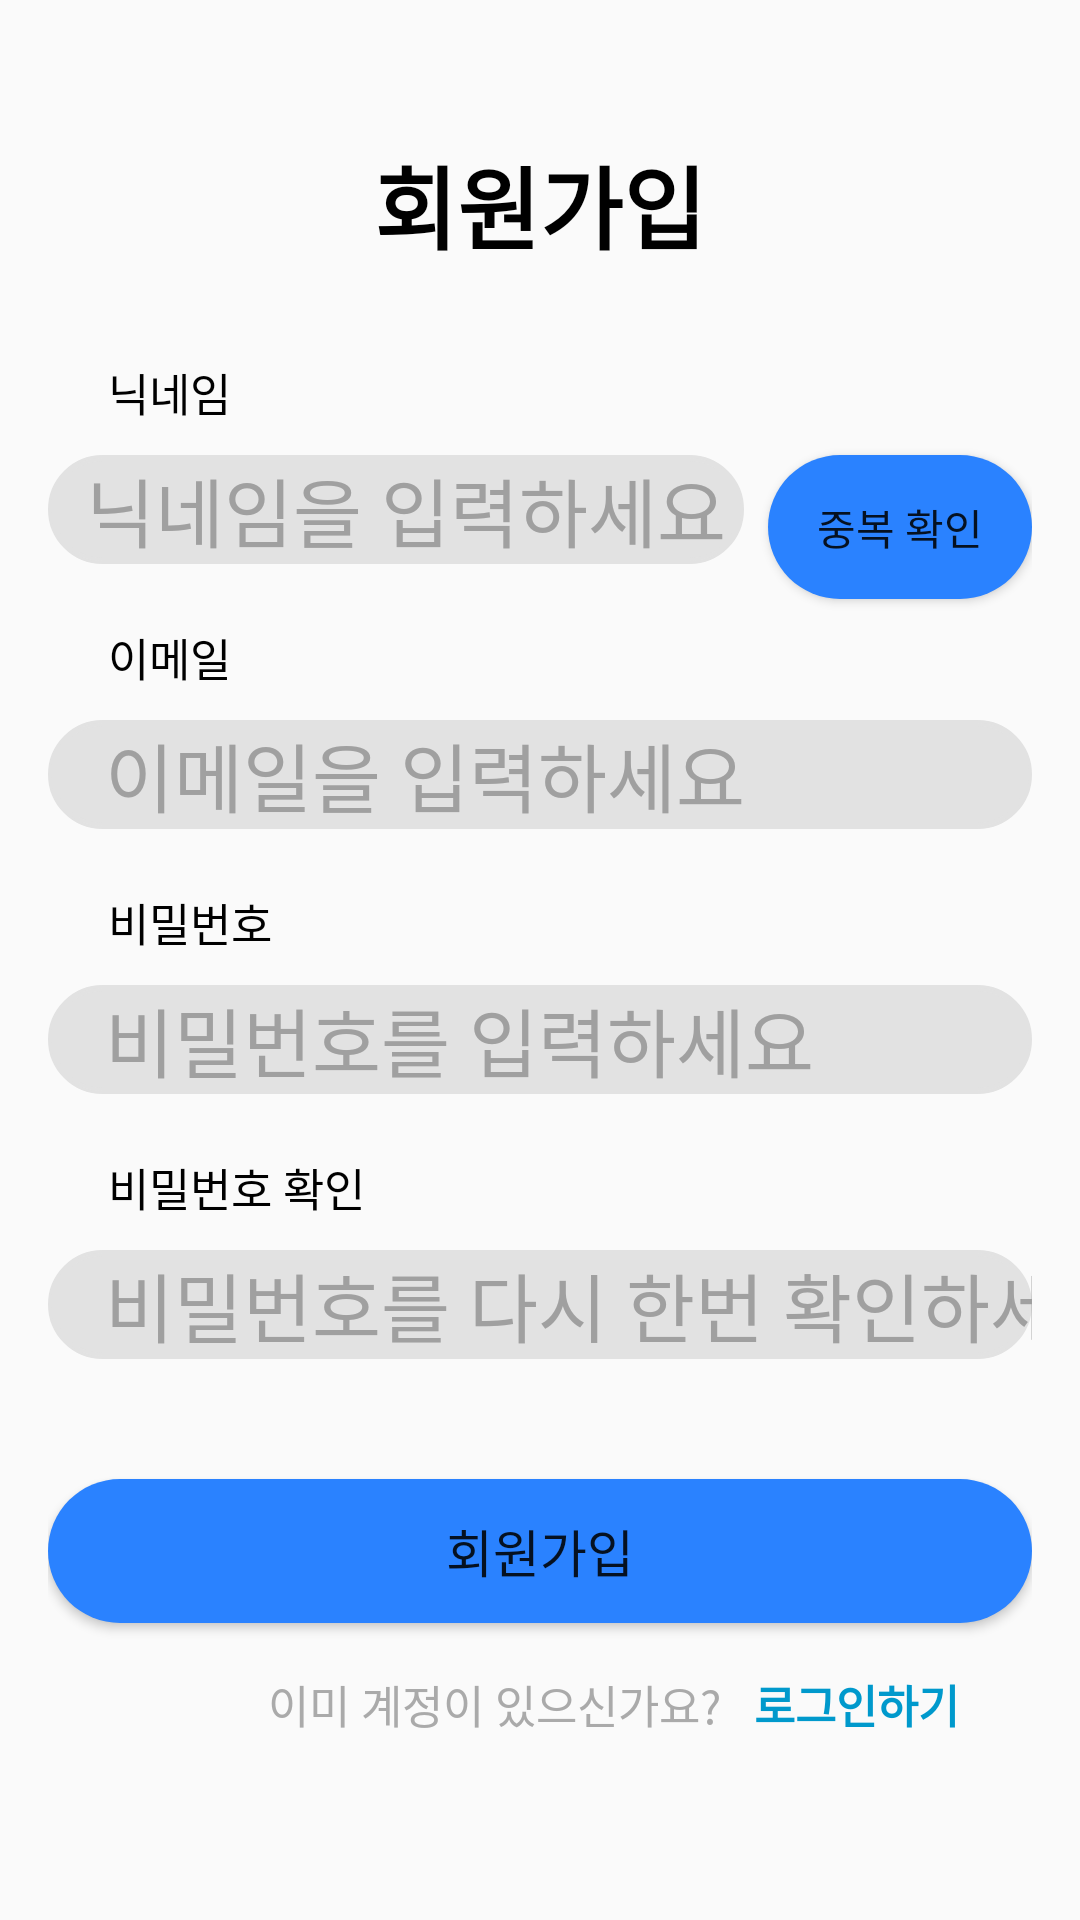

Produce the Android XML layout that renders to this screen, including the resource entries it uses.
<!-- AndroidManifest.xml: application theme Theme.ShareNote -->
<!-- res/layout/activity_sign_up.xml -->
<?xml version="1.0" encoding="utf-8"?>
<RelativeLayout xmlns:android="http://schemas.android.com/apk/res/android"
    xmlns:tools="http://schemas.android.com/tools"
    android:layout_width="match_parent"
    android:layout_height="match_parent"
    android:padding="16dp"
    tools:context=".SignUpActivity">

    <TextView
        android:id="@+id/signuptext"
        android:layout_width="match_parent"
        android:layout_height="wrap_content"
        android:gravity="center"
        android:text="회원가입"
        android:textSize="30dp"
        android:textColor="@color/black"
        android:textStyle="bold"
        android:layout_marginTop="30dp"/>

    <TextView
        android:id="@+id/usernametext"
        android:layout_width="match_parent"
        android:layout_height="wrap_content"
        android:text="닉네임"
        android:textSize="15dp"
        android:textColor="@color/black"
        android:layout_below="@+id/signuptext"
        android:layout_marginTop="30dp"
        android:layout_marginLeft="20dp"
        android:layout_marginBottom="10dp"/>

    <EditText
        android:id="@+id/usernameEditText"
        android:layout_width="match_parent"
        android:layout_height="wrap_content"
        android:textSize="25sp"
        android:hint="  닉네임을 입력하세요"
        android:textColorHint="@color/brightgray"
        android:background="@drawable/edittext"
        android:backgroundTint="@color/gray"
        android:inputType="text"
        android:layout_below="@+id/usernametext"
        android:layout_marginBottom="20dp"
        android:layout_toLeftOf="@+id/checkDuplicateButton" />

    <Button
        android:id="@+id/checkDuplicateButton"
        android:layout_width="wrap_content"
        android:layout_height="wrap_content"
        android:text="중복 확인"
        android:background="@drawable/button_background"
        android:layout_below="@+id/usernametext"
        android:layout_alignParentRight="true"
        android:layout_marginLeft="8dp" />


    <TextView
        android:id="@+id/emailtext"
        android:layout_width="match_parent"
        android:layout_height="wrap_content"
        android:text="이메일"
        android:textSize="15dp"
        android:textColor="@color/black"
        android:layout_below="@+id/usernameEditText"
        android:layout_marginLeft="20dp"
        android:layout_marginBottom="10dp"/>

    <EditText
        android:id="@+id/emailEditText"
        android:layout_width="match_parent"
        android:layout_height="wrap_content"
        android:textSize="25sp"
        android:hint="   이메일을 입력하세요"
        android:textColorHint="@color/brightgray"
        android:background="@drawable/edittext"
        android:backgroundTint="@color/gray"
        android:inputType="textEmailAddress"
        android:layout_below="@+id/emailtext"
        android:layout_marginBottom="20dp" />

    <TextView
        android:id="@+id/passwordtext"
        android:layout_width="match_parent"
        android:layout_height="wrap_content"
        android:text="비밀번호"
        android:textSize="15dp"
        android:textColor="@color/black"
        android:layout_below="@+id/emailEditText"
        android:layout_marginLeft="20dp"
        android:layout_marginBottom="10dp"/>

    <EditText
        android:id="@+id/passwordEditText"
        android:layout_width="match_parent"
        android:layout_height="wrap_content"
        android:textSize="25sp"
        android:hint="   비밀번호를 입력하세요"
        android:textColorHint="@color/brightgray"
        android:background="@drawable/edittext"
        android:backgroundTint="@color/gray"
        android:inputType="textPassword"
        android:layout_below="@+id/passwordtext"
        android:layout_marginBottom="20dp" />

    <TextView
        android:id="@+id/confirmPasswordText"
        android:layout_width="match_parent"
        android:layout_height="wrap_content"
        android:text="비밀번호 확인"
        android:textSize="15dp"
        android:textColor="@color/black"
        android:layout_below="@+id/passwordEditText"
        android:layout_marginLeft="20dp"
        android:layout_marginBottom="10dp"/>

    <EditText
        android:id="@+id/confirmPasswordEditText"
        android:layout_width="match_parent"
        android:layout_height="wrap_content"
        android:textSize="25sp"
        android:hint="   비밀번호를 다시 한번 확인하세요"
        android:textColorHint="@color/brightgray"
        android:background="@drawable/edittext"
        android:backgroundTint="@color/gray"
        android:inputType="textPassword"
        android:layout_below="@+id/confirmPasswordText"
        android:layout_marginBottom="20dp" />

    <Button
        android:id="@+id/signupButton"
        android:layout_width="match_parent"
        android:layout_height="wrap_content"
        android:text="회원가입"
        android:textSize="17dp"
        android:background="@drawable/button_background"
        android:layout_below="@+id/confirmPasswordEditText"
        android:layout_marginTop="20dp" />

    <TextView
        android:id="@+id/loginText"
        android:layout_width="wrap_content"
        android:layout_height="wrap_content"
        android:text="                    이미 계정이 있으신가요? "
        android:textSize="15dp"
        android:gravity="center"
        android:layout_below="@+id/signupButton"
        android:layout_marginTop="16dp"
        android:textColor="@android:color/darker_gray" />

    <TextView
        android:layout_width="wrap_content"
        android:layout_height="wrap_content"
        android:text="  로그인하기"
        android:textSize="15dp"
        android:textStyle="bold"
        android:layout_toRightOf="@+id/loginText"
        android:layout_below="@+id/signupButton"
        android:layout_marginTop="16dp"
        android:clickable="true"
        android:textColor="@android:color/holo_blue_dark"
        android:layout_gravity="center"
        android:id="@+id/loginLink" />

</RelativeLayout>
<!-- resources referenced by this layout -->
<resources>
  <color name="black">#FF000000</color>
  <color name="brightgray">#a0a0a0</color>
  <color name="gray">#E2E2E2</color>
  <!-- drawable button_background (drawable) -->
  <shape xmlns:android="http://schemas.android.com/apk/res/android"
      android:shape="rectangle">
  
      <solid android:color="@color/blue" />
  
      <corners android:radius="25dp" />
  </shape>
  <!-- drawable edittext (drawable) -->
  <?xml version="1.0" encoding="utf-8"?>
  <layer-list xmlns:android="http://schemas.android.com/apk/res/android">
      <item>
          <shape android:shape="rectangle">
              <stroke android:width = "1dp" android:color = "#FFFFFF"/>
              <corners
                  android:bottomRightRadius="100dp"
                  android:bottomLeftRadius="100dp"
                  android:topLeftRadius="100dp"
                  android:topRightRadius="100dp"/>
          </shape>
      </item>
  
      <item
          android:bottom="2dp"
          android:left="2dp"
          android:right="2dp"
          android:top="2dp">
          <shape android:shape="rectangle">
              <solid android:color="#FFFFFF"/>
              <corners
                  android:bottomRightRadius="100dp"
                  android:bottomLeftRadius="100dp"
                  android:topLeftRadius="100dp"
                  android:topRightRadius="100dp"/>
          </shape>
      </item>
  </layer-list>
  <style name="Theme.ShareNote" parent="Base.Theme.ShareNote" />
  <color name="blue">#2A82FF</color>
  <style name="Base.Theme.ShareNote" parent="Theme.AppCompat.Light.NoActionBar">
          
          
      </style>
</resources>
